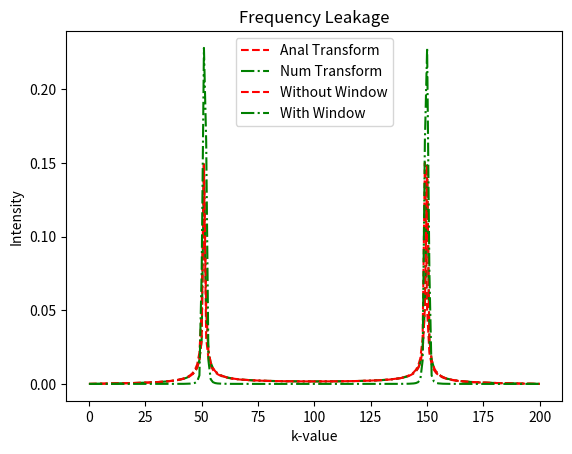

Write the Python code that produced this figure.
# -*- coding: utf-8 -*-
"""
Created on Mon Nov 8 00:50:06 2022

[redacted]
[redacted]
[redacted]
"""

import numpy as np
import matplotlib.pyplot as plt


N = 201 
k0 =  51 
x = np.linspace(0, N, N) 

def SinTransform(k1, k2, N):

    kMinus = k1 - k2
    kPlus = k1 + k2    
    
    transform = np.abs((1 - np.exp(2*np.pi*1j*kMinus)) / (1 - np.exp(2*np.pi*1j*kMinus/N)) - (1 - np.exp(-2*np.pi*1j*kPlus)) / (1 - np.exp(-2*np.pi*1j*kPlus/N)))
    transformNormalized = transform/transform.sum()
    return transformNormalized


sine = 2j * np.sin(2 * np.pi * k0 *x /N) #sine for numerical transform
numTransf = np.abs(np.fft.fft(sine))
numTransfNormalized = numTransf/numTransf.sum()

plt.plot(SinTransform(k0, x, N),  'r--',label='Anal Transform')
plt.plot(numTransfNormalized, 'g-.', label='Num Transform')
plt.xlabel("k-value")
plt.ylabel("Intensity")
plt.legend()
plt.grid()
plt.title('Analytic and Numerical Transforms')
plt.savefig('PSET6_Q4c.png')
plt.show()

#Window Function
window = 0.5 - 0.5*np.cos(2*np.pi*x/N)
window_transform = np.abs(np.fft.fft(sine*window))
winTransf_Normalized = window_transform/window_transform.sum()


plt.plot(numTransfNormalized,  'r--', label='Without Window')
plt.plot(np.abs(winTransf_Normalized), 'g-.', label='With Window')
plt.xlabel("k-value")
plt.ylabel("Intensity")
plt.grid()
plt.legend()
plt.title('Frequency Leakage')
plt.savefig('PSET6_Q4d.png')
plt.show()

